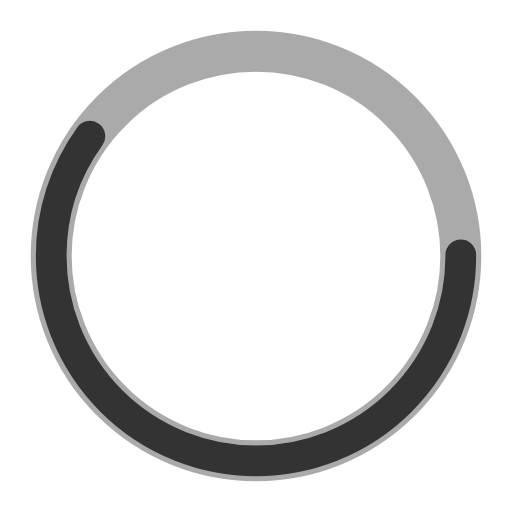
t = 0.00 s
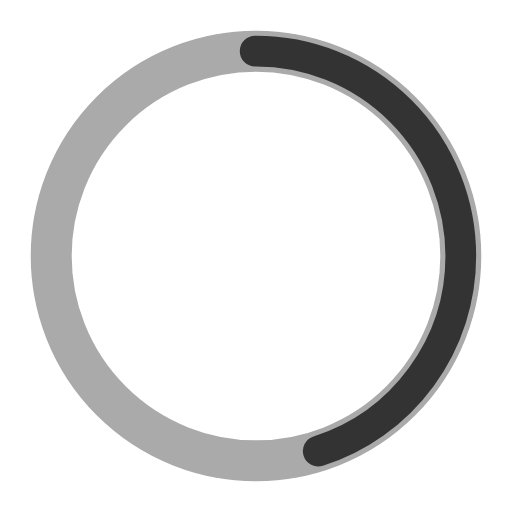
t = 0.25 s
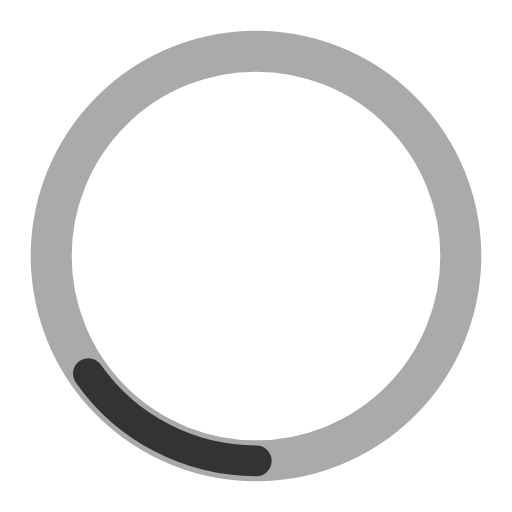
t = 0.75 s
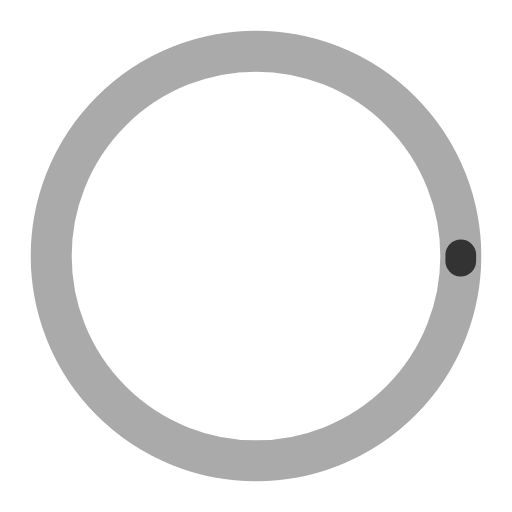
t = 1.00 s
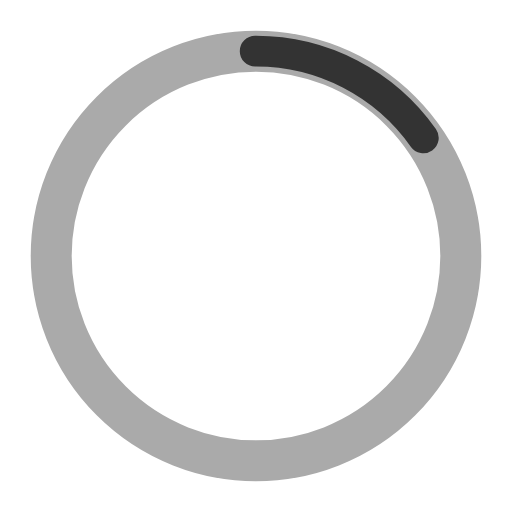
t = 1.25 s
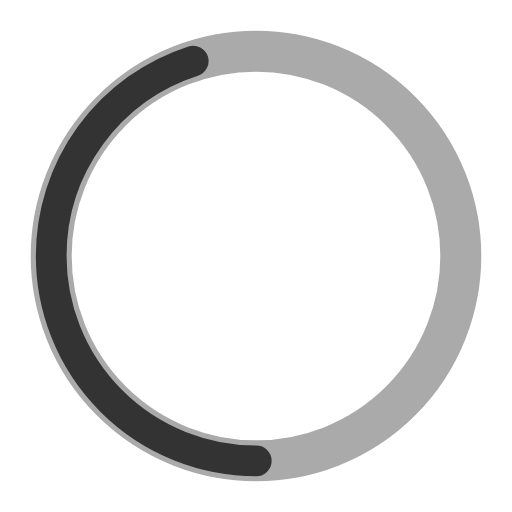
t = 1.75 s

The animated SVG that drew these frames (rendered in a browser with its animation timeline set to each time). Animation: 2 SMIL elements (animate=2); one cycle of 2.00 s, repeats indefinitely.

<?xml version="1.0" encoding="utf-8"?><svg width='48px' height='48px' xmlns="http://www.w3.org/2000/svg" viewBox="0 0 100 100" preserveAspectRatio="xMidYMid" class="uil-ring-alt"><rect x="0" y="0" width="100" height="100" fill="none" class="bk"></rect><circle cx="50" cy="50" r="40" stroke="#aaa" fill="none" stroke-width="8" stroke-linecap="round"></circle><circle cx="50" cy="50" r="40" stroke="#333" fill="none" stroke-width="6" stroke-linecap="round"><animate attributeName="stroke-dashoffset" dur="2s" repeatCount="indefinite" from="0" to="502"></animate><animate attributeName="stroke-dasharray" dur="2s" repeatCount="indefinite" values="150.6 100.4;1 250;150.6 100.4"></animate></circle></svg>